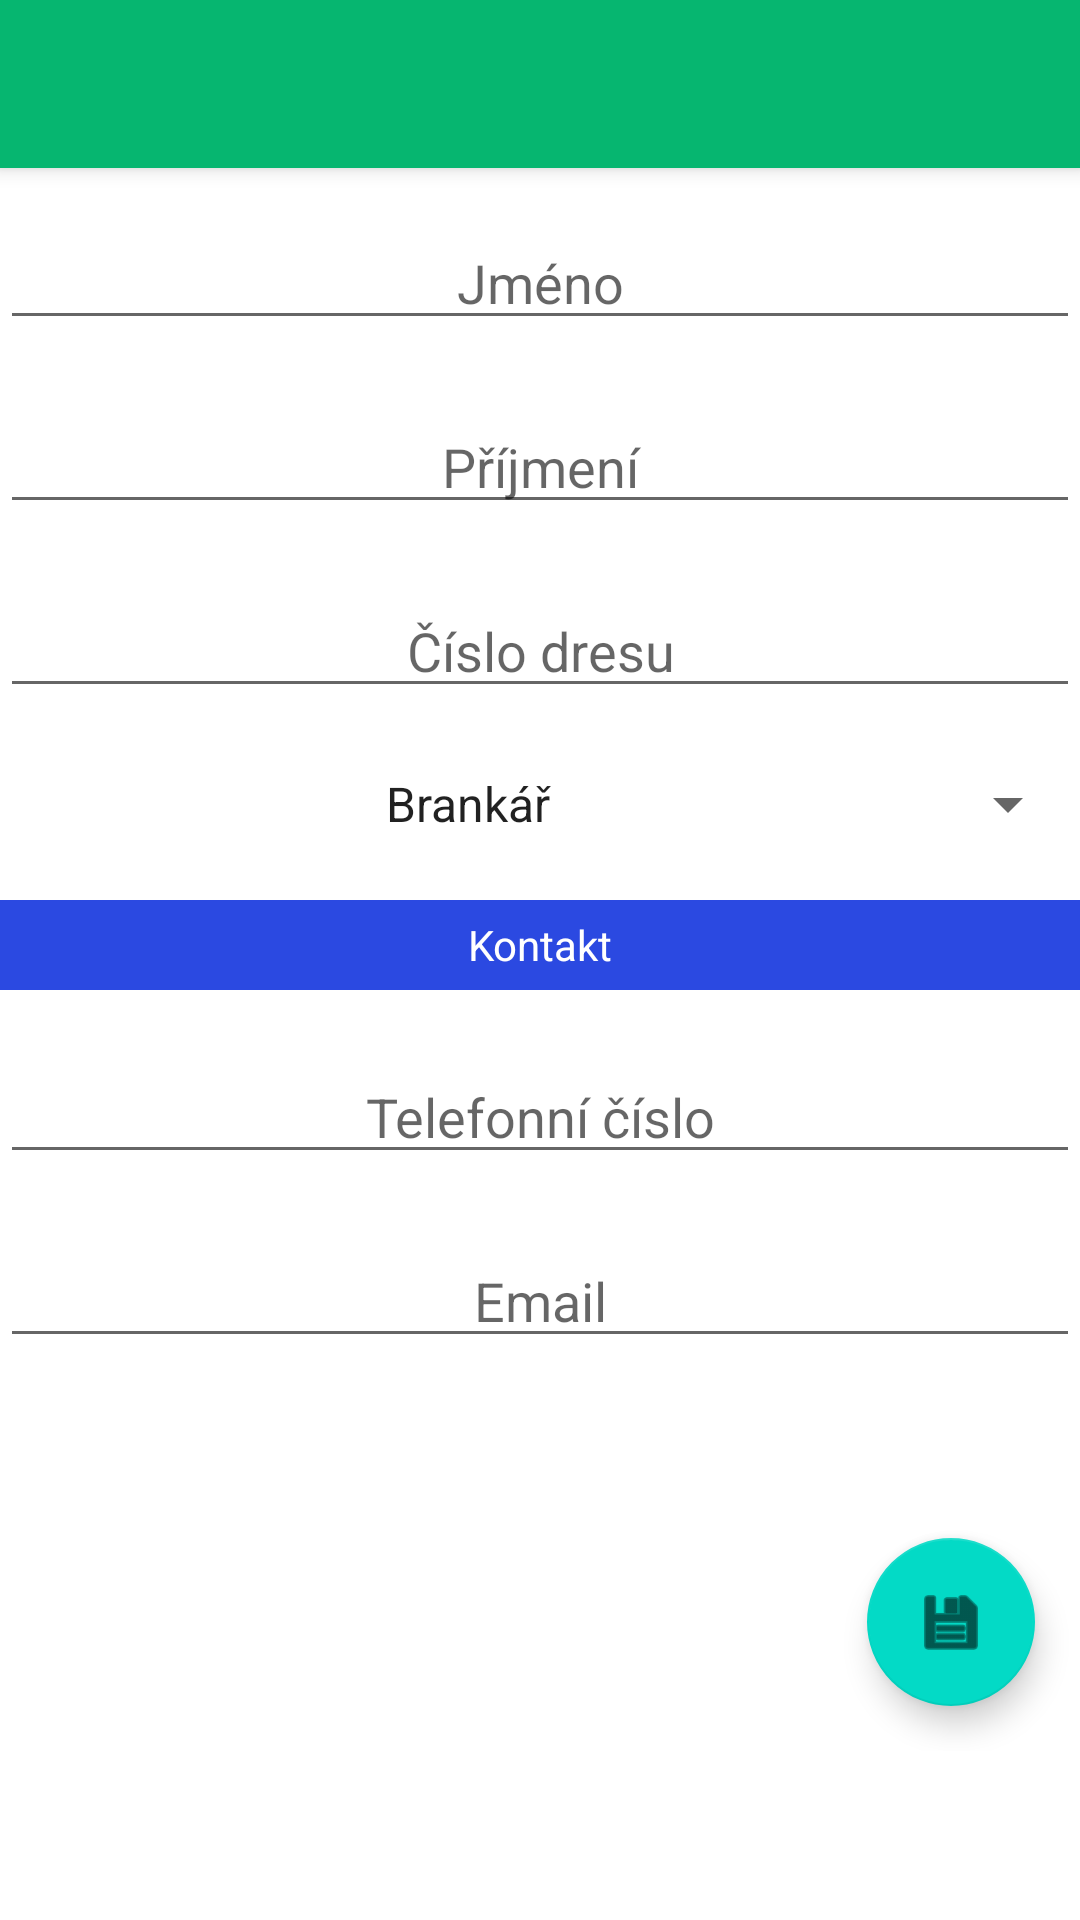

Layout XML and referenced resources for this Android screen:
<!-- AndroidManifest.xml: application theme AppTheme -->
<!-- res/layout/activity_new_member.xml -->
<?xml version="1.0" encoding="utf-8"?>

<androidx.coordinatorlayout.widget.CoordinatorLayout xmlns:android="http://schemas.android.com/apk/res/android"
    xmlns:app="http://schemas.android.com/apk/res-auto"
    xmlns:tools="http://schemas.android.com/tools"
    android:layout_width="match_parent"
    android:layout_height="match_parent"
    tools:context=".squad.NewMember"
    android:id="@+id/container_newMember">

    <com.google.android.material.appbar.AppBarLayout
        android:layout_width="match_parent"
        android:layout_height="wrap_content"
        android:theme="@style/AppTheme.AppBarOverlay">

        <androidx.appcompat.widget.Toolbar
            android:id="@+id/toolbar"
            android:layout_width="match_parent"
            android:layout_height="?attr/actionBarSize"
            android:background="?attr/colorPrimary"
            app:popupTheme="@style/AppTheme.PopupOverlay" />

    </com.google.android.material.appbar.AppBarLayout>

    <include layout="@layout/content_new_member" />

</androidx.coordinatorlayout.widget.CoordinatorLayout>
<!-- res/layout/content_new_member.xml (included above) -->
<?xml version="1.0" encoding="utf-8"?>

<androidx.constraintlayout.widget.ConstraintLayout xmlns:android="http://schemas.android.com/apk/res/android"
    xmlns:app="http://schemas.android.com/apk/res-auto"
    xmlns:tools="http://schemas.android.com/tools"
    android:layout_width="match_parent"
    android:layout_height="match_parent"
    app:layout_behavior="@string/appbar_scrolling_view_behavior">


    <ScrollView
        android:layout_width="match_parent"
        android:layout_height="match_parent"
        android:layout_marginTop="16dp"
        app:layout_constraintEnd_toEndOf="parent"
        app:layout_constraintStart_toStartOf="parent"
        app:layout_constraintTop_toTopOf="parent">

        <LinearLayout
            android:layout_width="match_parent"
            android:layout_height="wrap_content"
            android:orientation="vertical">

            <EditText
                android:id="@+id/name"
                android:layout_width="match_parent"
                android:layout_height="wrap_content"
                android:ems="10"
                android:inputType="textPersonName"
                android:hint="Jméno"
                android:textAlignment="center"/>

            <EditText
                android:id="@+id/surname"
                android:layout_width="match_parent"
                android:layout_height="wrap_content"
                android:ems="10"
                android:hint="Příjmení"
                android:inputType="textPersonName"
                android:textAlignment="center"
                android:layout_marginTop="20dp"/>

            <EditText
                android:id="@+id/jerseyNumber"
                android:layout_width="match_parent"
                android:layout_height="wrap_content"
                android:ems="10"
                android:inputType="number"
                android:text=""
                android:hint="Číslo dresu"
                android:textAlignment="center"
                android:layout_marginTop="20dp"/>

            <Spinner
                android:id="@+id/spinnerPost"
                android:layout_width="match_parent"
                android:layout_height="wrap_content"
                android:entries="@array/posts"
                android:textAlignment="center"
                android:layout_marginTop="20dp"/>

            <TextView
                android:id="@+id/textView"
                android:layout_width="match_parent"
                android:layout_height="30dp"
                android:text="Kontakt"
                android:background="#2B49E1"
                android:textColor="@android:color/white"
                android:gravity="center"
                android:layout_marginTop="20dp"/>

            <EditText
                android:id="@+id/phone"
                android:layout_width="match_parent"
                android:layout_height="wrap_content"
                android:ems="10"
                android:inputType="number"
                android:hint="Telefonní číslo"
                android:textAlignment="center"
                android:layout_marginTop="20dp"/>

            <EditText
                android:id="@+id/email"
                android:layout_width="match_parent"
                android:layout_height="wrap_content"
                android:ems="10"
                android:hint="Email"
                android:textAlignment="center"
                android:layout_marginTop="20dp"/>

            <com.google.android.material.floatingactionbutton.FloatingActionButton
                android:id="@+id/fbSaveMember"
                android:layout_width="match_parent"
                android:layout_height="wrap_content"
                android:layout_gravity="right"
                android:layout_marginTop="60dp"
                android:layout_marginRight="15dp"
                android:layout_marginBottom="15dp"
                android:clickable="true"
                app:srcCompat="@android:drawable/ic_menu_save" />
        </LinearLayout>
    </ScrollView>
</androidx.constraintlayout.widget.ConstraintLayout>
<!-- resources referenced by this layout -->
<resources>
  <array name="posts">
          <item>Brankář</item>
          <item>Obránce</item>
          <item>Záložník</item>
          <item>Útočník</item>
      </array>
  <style name="AppTheme.AppBarOverlay" parent="ThemeOverlay.AppCompat.Dark.ActionBar" />
  <style name="AppTheme.PopupOverlay" parent="ThemeOverlay.AppCompat.Light" />
  <style name="AppTheme" parent="Theme.MaterialComponents.Light.DarkActionBar">
          
          <item name="colorPrimary">@color/colorPrimary</item>
          <item name="colorPrimaryDark">@color/colorPrimaryDark</item>
          <item name="colorAccent">#2B49E1</item>
      </style>
  <color name="colorPrimary">#06B670</color>
  <color name="colorPrimaryDark">#FFFFFF</color>
</resources>
